Labelled photos from "dataset", an image-classification folder in mohamedalimuse32-spec/GRADUATION_PROJECT1. The possible labels are: glioma, meningioma, no tumor, pituitary tumor.

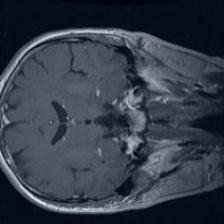
Label: pituitary tumor

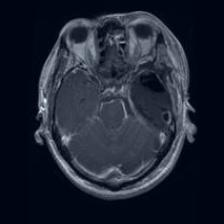
Label: glioma

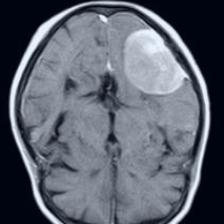
Label: meningioma

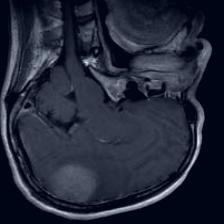
Label: meningioma

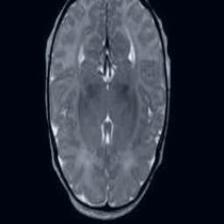
Label: no tumor

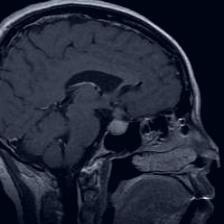
Label: pituitary tumor
